Run: headless pygame with SDL's dummy video driver; simulated clock (each Clock.tick advances the game by its frame time, no real sleeping); random seed 0; keys injected as events and as key.get_pressed() state; no mouse input.
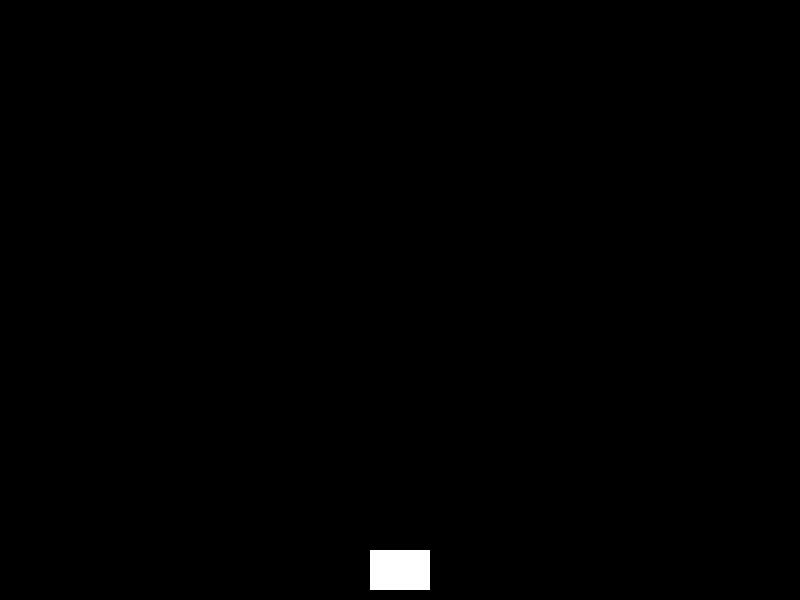
Frame 1 of 4 · flips 1–60 · no input
Frame 2 of 4 · flips 61–180 · tapped SPACE, RETURN · held RIGHT (→), D · screen unchanged from frame 1, image omitted
Frame 3 of 4 · flips 181–300 · held DOWN (↓), S · screen unchanged from frame 2, image omitted
Frame 4 of 4 · flips 301–420 · held LEFT (←), A, UP (↑), W · screen unchanged from frame 3, image omitted

The pygame program that drew these frames:

import pygame
import sys

# Initialize Pygame
pygame.init()

# Constants - Screen dimensions
SCREEN_WIDTH = 800
SCREEN_HEIGHT = 600
FPS = 60

# Colors (RGB values)
BLACK = (0, 0, 0)
WHITE = (255, 255, 255)
RED = (255, 0, 0)
GREEN = (0, 255, 0)
BLUE = (0, 0, 255)
YELLOW = (255, 255, 0)

# Gun/Player constants
GUN_WIDTH = 60
GUN_HEIGHT = 40
GUN_SPEED = 5

# Set up the game window
screen = pygame.display.set_mode((SCREEN_WIDTH, SCREEN_HEIGHT))
pygame.display.set_caption("Asteroids Shooter Game")

# Clock for controlling frame rate
clock = pygame.time.Clock()

# Gun/Player class
class Gun:
    def __init__(self):
        self.width = GUN_WIDTH
        self.height = GUN_HEIGHT
        self.x = SCREEN_WIDTH // 2 - self.width // 2  # Center horizontally
        self.y = SCREEN_HEIGHT - self.height - 10  # Position near bottom
        self.speed = GUN_SPEED
        self.color = WHITE
    
    def draw(self, screen):
        """Draw the gun as a rectangle"""
        pygame.draw.rect(screen, self.color, (self.x, self.y, self.width, self.height))
    
    def move_left(self):
        """Move gun to the left"""
        if self.x > 0:
            self.x -= self.speed
    
    def move_right(self):
        """Move gun to the right"""
        if self.x < SCREEN_WIDTH - self.width:
            self.x += self.speed
    
    def update(self):
        """Update gun state (for future use)"""
        pass

# Create gun instance
gun = Gun()

# Main game loop
running = True
while running:
    # Handle events
    for event in pygame.event.get():
        if event.type == pygame.QUIT:
            running = False
    
    # Fill the screen with black background
    screen.fill(BLACK)
    
    # Update and draw game objects
    gun.update()
    gun.draw(screen)
    
    # Update the display
    pygame.display.flip()
    
    # Control frame rate
    clock.tick(FPS)

# Quit the game
pygame.quit()
sys.exit()
